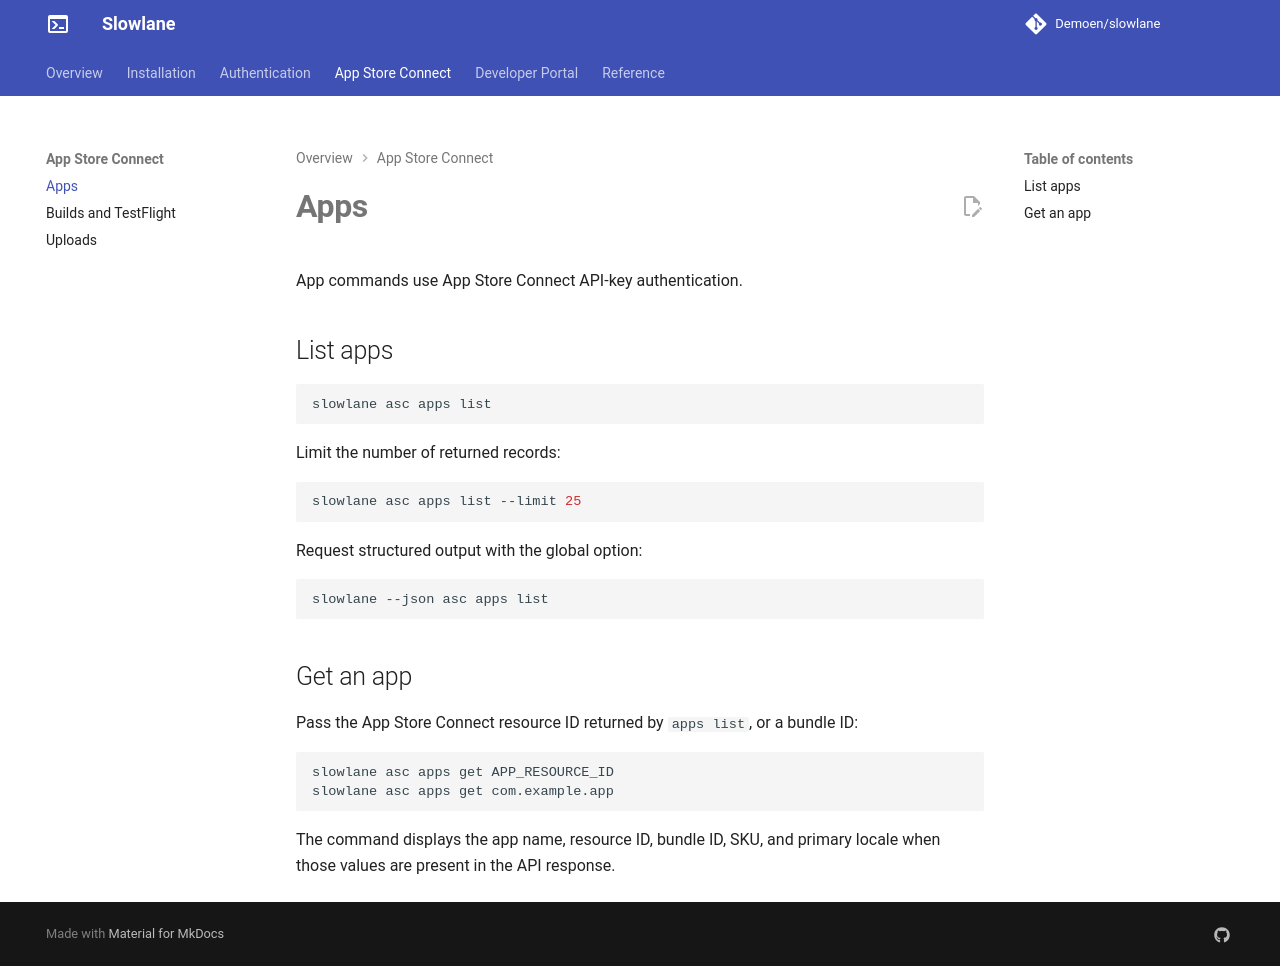

repository: Demoen/slowlane · page: usage/apps/index.html · generator: mkdocs

# Apps

App commands use App Store Connect API-key authentication.

## List apps

```bash
slowlane asc apps list
```

Limit the number of returned records:

```bash
slowlane asc apps list --limit 25
```

Request structured output with the global option:

```bash
slowlane --json asc apps list
```

## Get an app

Pass the App Store Connect resource ID returned by `apps list`, or a bundle ID:

```bash
slowlane asc apps get APP_RESOURCE_ID
slowlane asc apps get com.example.app
```

The command displays the app name, resource ID, bundle ID, SKU, and primary locale when those values are present in the API response.
